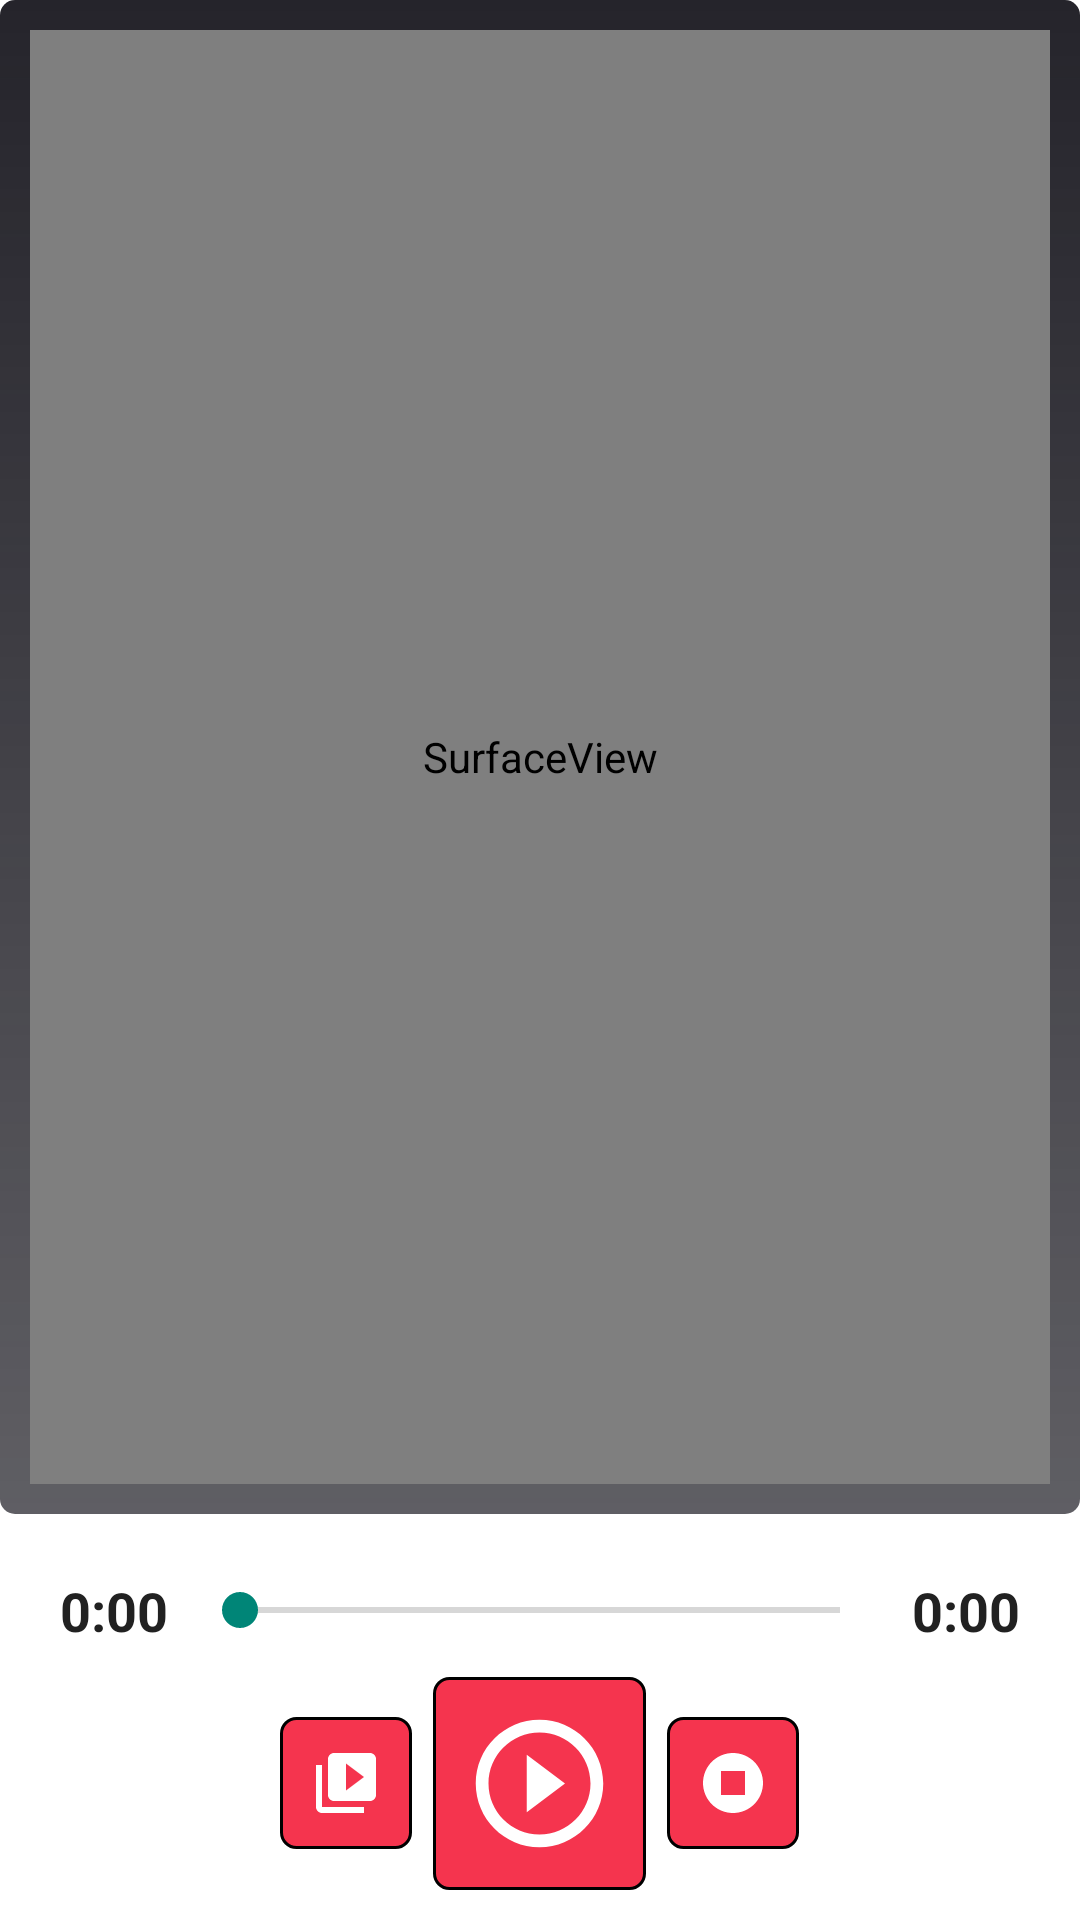

Reconstruct the res/layout file that produces this screen, plus the resources it refers to.
<!-- AndroidManifest.xml: application theme Theme.Design.Light.NoActionBar -->
<!-- res/layout/activity_audio.xml -->
<?xml version="1.0" encoding="utf-8"?>

<RelativeLayout xmlns:android="http://schemas.android.com/apk/res/android"
    xmlns:app="http://schemas.android.com/apk/res-auto"
    xmlns:tools="http://schemas.android.com/tools"
    android:layout_width="match_parent"
    android:layout_height="match_parent"
    tools:context=".AudioActivity"
    android:background="@color/white">

    <FrameLayout
        android:layout_width="match_parent"
        android:layout_height="match_parent"
        android:layout_above="@+id/progressBar"
        android:background="@drawable/wave_background">

        <SurfaceView
            android:id="@+id/sv_wave"
            android:layout_width="match_parent"
            android:layout_height="match_parent"
            android:layout_margin="10dp" />
    </FrameLayout>

    <LinearLayout
        android:id="@+id/progressBar"
        android:layout_width = "match_parent"
        android:layout_height="wrap_content"
        android:layout_marginTop="20dp"
        android:layout_marginBottom="10dp"
        android:layout_marginHorizontal="20dp"
        android:gravity="center_vertical"
        android:orientation="horizontal"
        android:layout_above="@+id/line1">
        <TextView
            android:id="@+id/textCurrentTime"
            android:layout_width="wrap_content"
            android:layout_height="wrap_content"
            android:text="@string/zeroTime"
            android:textColor="@color/textTime"
            android:textSize="18sp"
            android:textStyle="bold" />

        <SeekBar
            android:id= "@+id/playerSeekBar"
            android:layout_width= "0dp"
            android:layout_height="wrap_content"
            android:layout_marginStart="8dp"
            android:layout_marginEnd="8dp"
            android:layout_weight="1"/>
        <TextView
            android:id="@+id/textTotalDuration"
            android:layout_width="wrap_content"
            android:layout_height="wrap_content"
            android:text="@string/zeroTime"
            android:textColor="@color/textTime"
            android:textSize="18sp"
            android:textStyle="bold"/>
    </LinearLayout>

    <LinearLayout
        android:layout_marginBottom="10dp"
        android:id="@+id/line1"
        android:layout_width="wrap_content"
        android:layout_height="wrap_content"
        android:layout_alignParentBottom="true"
        android:gravity="center_vertical"
        android:orientation="horizontal"
        android:layout_centerHorizontal="true">

        <ImageButton
            android:padding="10dp"
            android:id="@+id/btnAudioIntent"
            android:layout_width="wrap_content"
            android:layout_height="wrap_content"
            app:srcCompat="@drawable/ic_video_intent_btn"
            android:background="@drawable/button_style_audio"/>

        <ImageButton
            android:layout_marginStart="7dp"
            android:padding="10dp"
            android:id="@+id/btnStartPauseAudio"
            android:layout_width="wrap_content"
            android:layout_height="wrap_content"
            app:srcCompat="@drawable/ic_audio_play_btn"
            android:background="@drawable/button_style_audio"/>

        <ImageButton
            android:layout_marginStart="7dp"
            android:padding="10dp"
            android:id="@+id/btnStopAudio"
            android:layout_width="wrap_content"
            android:layout_height="wrap_content"
            app:srcCompat="@drawable/ic_audio_video_stop_btn"
            android:background="@drawable/button_style_audio"
            />
    </LinearLayout>

</RelativeLayout>
<!-- resources referenced by this layout -->
<resources>
  <color name="textTime">#212121</color>
  <color name="white">#FFFFFFFF</color>
  <!-- drawable button_style_audio (drawable) -->
  <?xml version="1.0" encoding="utf-8"?>
  
  <ripple android:color="@color/black" xmlns:android="http://schemas.android.com/apk/res/android">
      <item>
          <shape android:shape="rectangle" >
              <solid android:color="@color/leftBottom"/>
              <stroke android:color="@color/black" android:width="1dp" />
              <corners android:radius="5dp" />
          </shape>
      </item>
  </ripple>
  <!-- drawable ic_audio_play_btn (drawable-anydpi) -->
  <vector xmlns:android="http://schemas.android.com/apk/res/android"
      android:width="51dp"
      android:height="51dp"
      android:viewportWidth="24"
      android:viewportHeight="24"
      android:tint="#FFFFFF"
      android:alpha="1">
    <path
        android:fillColor="@android:color/white"
        android:pathData="M10,16.5l6,-4.5 -6,-4.5v9zM12,2C6.48,2 2,6.48 2,12s4.48,10 10,10 10,-4.48 10,-10S17.52,2 12,2zM12,20c-4.41,0 -8,-3.59 -8,-8s3.59,-8 8,-8 8,3.59 8,8 -3.59,8 -8,8z"/>
  </vector>
  <!-- drawable ic_audio_video_stop_btn (drawable-anydpi) -->
  <vector xmlns:android="http://schemas.android.com/apk/res/android"
      android:width="24dp"
      android:height="24dp"
      android:viewportWidth="24"
      android:viewportHeight="24"
      android:tint="#FFFFFF"
      android:alpha="1">
    <path
        android:fillColor="@android:color/white"
        android:pathData="M8,16h8V8H8V16zM12,2C6.48,2 2,6.48 2,12s4.48,10 10,10s10,-4.48 10,-10S17.52,2 12,2L12,2z"
        android:fillType="evenOdd"/>
  </vector>
  <!-- drawable ic_video_intent_btn (drawable-anydpi) -->
  <vector xmlns:android="http://schemas.android.com/apk/res/android"
      android:width="24dp"
      android:height="24dp"
      android:viewportWidth="24"
      android:viewportHeight="24"
      android:tint="#FFFFFF"
      android:alpha="1">
    <path
        android:fillColor="@android:color/white"
        android:pathData="M4,6L2,6v14c0,1.1 0.9,2 2,2h14v-2L4,20L4,6zM20,2L8,2c-1.1,0 -2,0.9 -2,2v12c0,1.1 0.9,2 2,2h12c1.1,0 2,-0.9 2,-2L22,4c0,-1.1 -0.9,-2 -2,-2zM12,14.5v-9l6,4.5 -6,4.5z"/>
  </vector>
  <!-- drawable wave_background (drawable) -->
  <?xml version="1.0" encoding="utf-8"?>
  
  <shape xmlns:android="http://schemas.android.com/apk/res/android">
      <gradient
          android:angle="-90"
          android:endColor="@color/colorCardEnd"
          android:startColor="@color/colorCardStart"
          android:type="linear" />
      <corners android:radius="5dp" />
  </shape>
  <string name="zeroTime">0:00</string>
  <color name="black">#FF000000</color>
  <color name="leftBottom">#f5344e</color>
  <color name="colorCardEnd">#bb25242b</color>
  <color name="colorCardStart">#25242b</color>
</resources>
